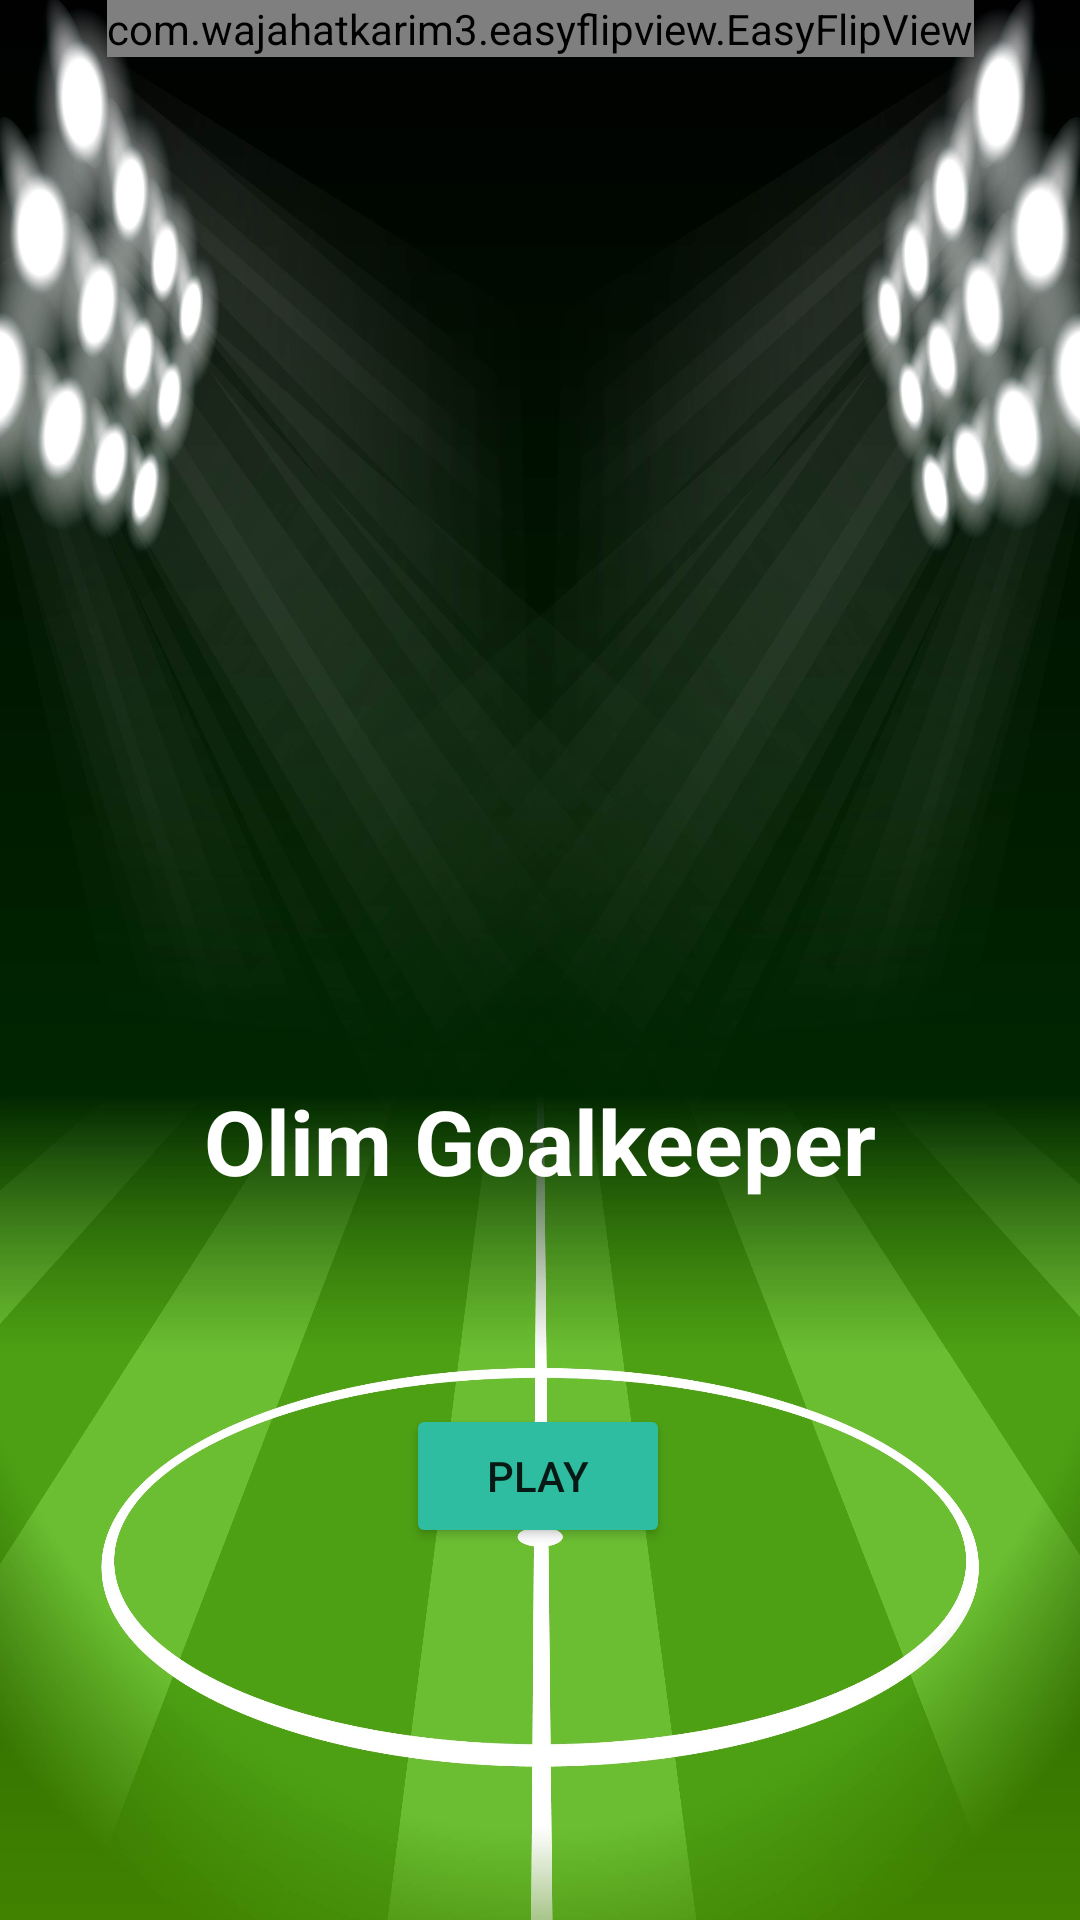

Here is an Android app screen rendered from its layout file. Give the layout XML and the strings, colors and styles it references.
<!-- AndroidManifest.xml: application theme Theme.OlimGoalkeeper -->
<!-- res/layout/menu.xml -->
<?xml version="1.0" encoding="utf-8"?>
<androidx.constraintlayout.widget.ConstraintLayout xmlns:android="http://schemas.android.com/apk/res/android"
    android:layout_width="match_parent"
    android:layout_height="match_parent"
    xmlns:app="http://schemas.android.com/apk/res-auto"
    android:background="@drawable/lapangan">

    <Button
        android:id="@+id/button_play"
        android:layout_width="wrap_content"
        android:layout_height="wrap_content"
        android:layout_marginBottom="124dp"
        android:text="Play"
        android:backgroundTint="#2EBDA0"
        app:layout_constraintBottom_toBottomOf="parent"
        app:layout_constraintEnd_toEndOf="parent"
        app:layout_constraintHorizontal_bias="0.498"
        app:layout_constraintStart_toStartOf="parent" />

    <com.wajahatkarim3.easyflipview.EasyFlipView
        android:layout_width="wrap_content"
        android:layout_height="wrap_content"
        app:flipOnTouch="true"
        app:flipEnabled="true"
        app:flipDuration="300"
        app:flipFrom="right"
        app:flipType="vertical"
        app:autoFlipBack="true"
        app:layout_constraintEnd_toEndOf="parent"
        app:layout_constraintStart_toStartOf="parent"
        app:layout_constraintTop_toTopOf="parent">

        
        <ImageView
            android:layout_width="wrap_content"
            android:layout_height="wrap_content"
            android:src="@drawable/ball"/>

        
        <ImageView
            android:layout_width="wrap_content"
            android:layout_height="match_parent"
            android:src="@drawable/ball" />

    </com.wajahatkarim3.easyflipview.EasyFlipView>

    <TextView
        android:layout_width="wrap_content"
        android:layout_height="wrap_content"
        android:layout_marginTop="120dp"
        android:text="Olim Goalkeeper"
        android:textColor="@color/white"
        app:layout_constraintBottom_toBottomOf="parent"
        app:layout_constraintEnd_toEndOf="parent"
        app:layout_constraintStart_toStartOf="parent"
        app:layout_constraintTop_toTopOf="parent"
        android:textSize="30sp"
        android:textStyle="bold"/>

</androidx.constraintlayout.widget.ConstraintLayout>
<!-- resources referenced by this layout -->
<resources>
  <!-- drawable lapangan: jpg bitmap (drawable, 309524 bytes) -->
  <style name="Theme.OlimGoalkeeper" parent="Theme.MaterialComponents.DayNight.NoActionBar">
          
          <item name="colorPrimary">@color/purple_500</item>
          <item name="colorPrimaryVariant">@color/purple_700</item>
          <item name="colorOnPrimary">@color/white</item>
          
          <item name="colorSecondary">@color/teal_200</item>
          <item name="colorSecondaryVariant">@color/teal_700</item>
          <item name="colorOnSecondary">@color/black</item>
          
          <item name="android:statusBarColor">?attr/colorPrimaryVariant</item>
          
      </style>
  <!-- not gathered from this repository: default colours our renderer supplied (Android Studio template values) -->
  <color name="purple_500">#FF6200EE</color>
  <color name="purple_700">#FF3700B3</color>
  <color name="teal_200">#FF03DAC5</color>
  <color name="teal_700">#FF018786</color>
  <color name="black">#FF000000</color>
  <color name="white">#FFFFFFFF</color>
</resources>
